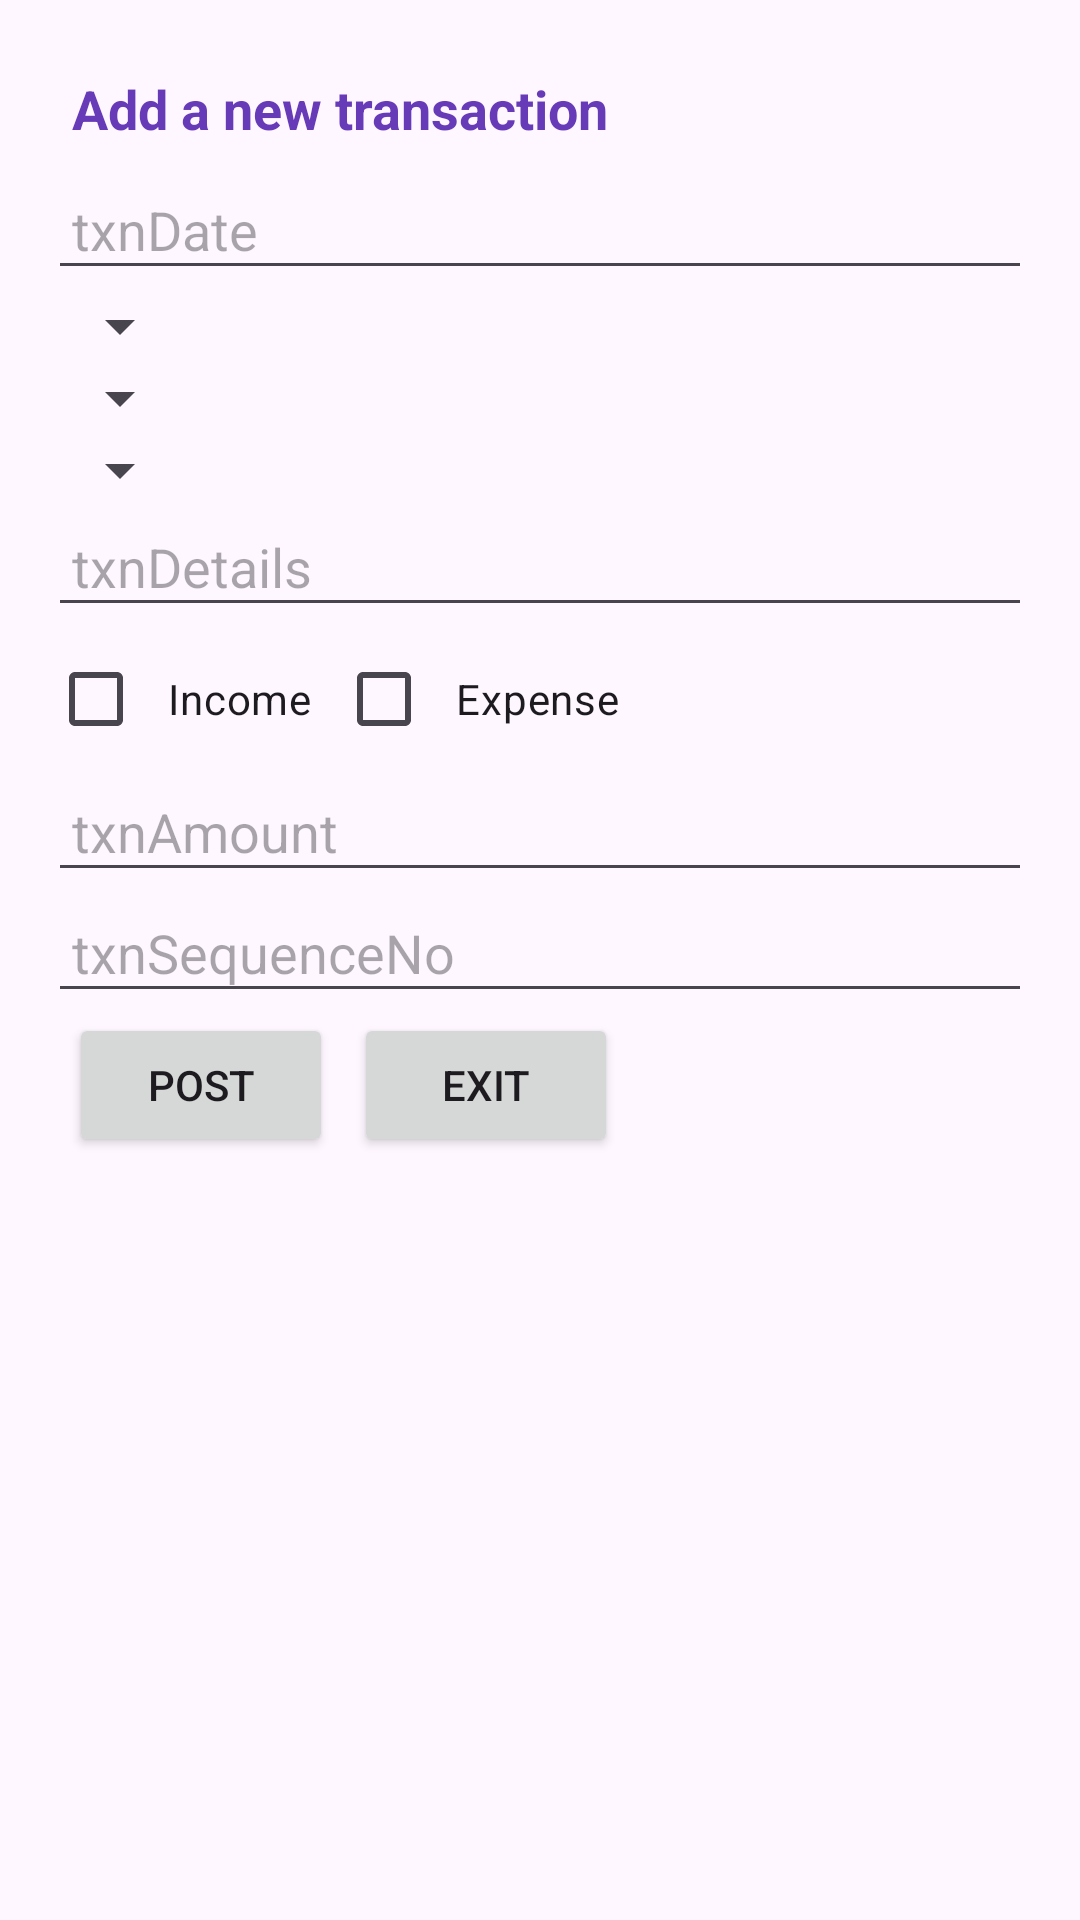

Layout XML and referenced resources for this Android screen:
<!-- AndroidManifest.xml: application theme Theme.Moneyserverapp -->
<!-- res/layout/activity_bank_add_normal_txn.xml -->
<RelativeLayout
    xmlns:android="http://schemas.android.com/apk/res/android"
    android:layout_width="match_parent"
    android:layout_height="match_parent"
    android:padding="16dp">

    <TextView
        android:id="@+id/bankTitalnewTxn"
        android:layout_width="wrap_content"
        android:layout_height="wrap_content"
        android:text="Add a new transaction"
        android:textStyle="bold"
        android:textSize="18sp"
        android:textColor="@color/dividerColor"
        android:padding="8dp"/>

    <EditText
        android:id="@+id/banktxnDatefield"
        android:layout_width="match_parent"
        android:layout_height="wrap_content"
        android:layout_below="@id/bankTitalnewTxn"
        android:hint="txnDate"
        android:padding="8dp"/>

    <Spinner
        android:id="@+id/bankmonthSpinner"
        android:layout_below="@id/banktxnDatefield"
        android:layout_width="wrap_content"
        android:layout_height="wrap_content"
        android:padding="8dp"/>

    <Spinner
        android:id="@+id/bankyearSpinner"
        android:layout_below="@id/bankmonthSpinner"
        android:layout_width="wrap_content"
        android:layout_height="wrap_content"
        android:padding="8dp"/>

    <Spinner
        android:id="@+id/bankAccNameSpinner"
        android:layout_below="@id/bankyearSpinner"
        android:layout_width="wrap_content"
        android:layout_height="wrap_content"
        android:padding="8dp"/>

    <EditText
        android:id="@+id/banktxnDetailsField"
        android:layout_width="match_parent"
        android:layout_height="wrap_content"
        android:layout_below="@id/bankAccNameSpinner"
        android:hint="txnDetails"
        android:padding="8dp"/>

    <LinearLayout
        android:layout_width="wrap_content"
        android:layout_height="wrap_content"
        android:id="@+id/inOutTxnCheckboxLayout"
        android:orientation="horizontal"
        android:layout_weight="1"
        android:layout_below="@id/banktxnDetailsField"
        android:gravity="center" >

        <CheckBox
            android:id="@+id/incomingCheckbox"
            android:layout_width="wrap_content"
            android:layout_height="wrap_content"
            android:layout_weight="1"
            android:text="Income"
            android:padding="8dp"/>

        <CheckBox
            android:id="@+id/outgoingCheckbox"
            android:layout_width="wrap_content"
            android:layout_height="wrap_content"
            android:layout_weight="1"
            android:text="Expense"
            android:padding="8dp"/>

    </LinearLayout>

    <EditText
        android:id="@+id/banktxnAmountField"
        android:layout_width="match_parent"
        android:layout_height="wrap_content"
        android:layout_below="@id/inOutTxnCheckboxLayout"
        android:hint="txnAmount"
        android:padding="8dp"/>

    <EditText
        android:id="@+id/bankTxnSeqNofield"
        android:layout_width="match_parent"
        android:layout_height="wrap_content"
        android:layout_below="@id/banktxnAmountField"
        android:hint="txnSequenceNo"
        android:padding="8dp"/>




    <LinearLayout
        android:layout_width="wrap_content"
        android:layout_height="wrap_content"
        android:orientation="horizontal"
        android:layout_weight="1"
        android:layout_below="@id/bankTxnSeqNofield"
        android:gravity="center" >

        <Button
            android:id="@+id/bankPOSTtxnbtn"
            android:layout_width="0dp"
            android:layout_height="wrap_content"
            android:layout_weight="1"
            android:text="POST"
            android:layout_marginStart="7dp"/>

        <Button
            android:id="@+id/bankCANCELtxnbtn"
            android:layout_width="0dp"
            android:layout_height="wrap_content"
            android:layout_weight="1"
            android:text="EXIT"
            android:layout_marginStart="7dp"/>

    </LinearLayout>

</RelativeLayout>
<!-- resources referenced by this layout -->
<resources>
  <color name="dividerColor">#673AB7</color>
  <style name="Theme.Moneyserverapp" parent="Base.Theme.Moneyserverapp" />
  <style name="Base.Theme.Moneyserverapp" parent="Theme.Material3.DayNight.NoActionBar">
          
          
      </style>
</resources>
